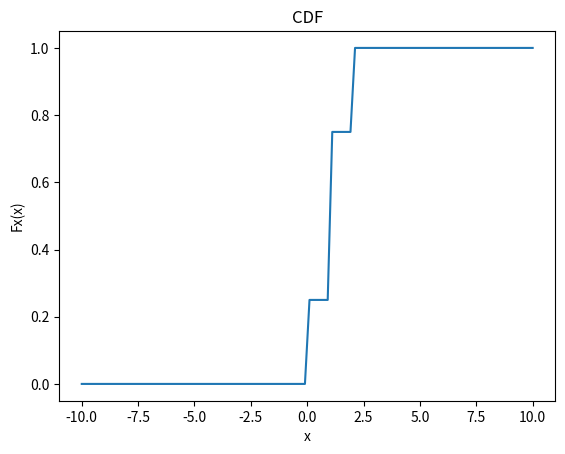

Here is the Python script that generated this plot:
from matplotlib import pyplot as plt
import numpy as np
def f(x,pr):
    if x<0 : return 0
    elif x<1 : return pr["X=0"]
    elif x<2 : return pr["X=0"] + pr["X=1"]
    else : return pr["X=0"] + pr["X=1"] + pr["X=2"] 
x = np.linspace(-10,10,num=100)
S = ["HH","HT","TH","TT"]
X = {i : i.count('H') for i in S }
pr = {"X=0":1/4,"X=1":2/4,"X=2":1/4}
y = [f(i,pr) for i in x] 
plt.plot(x,y)
plt.title("CDF")
plt.xlabel("x")
plt.ylabel("Fx(x)")
plt.show()